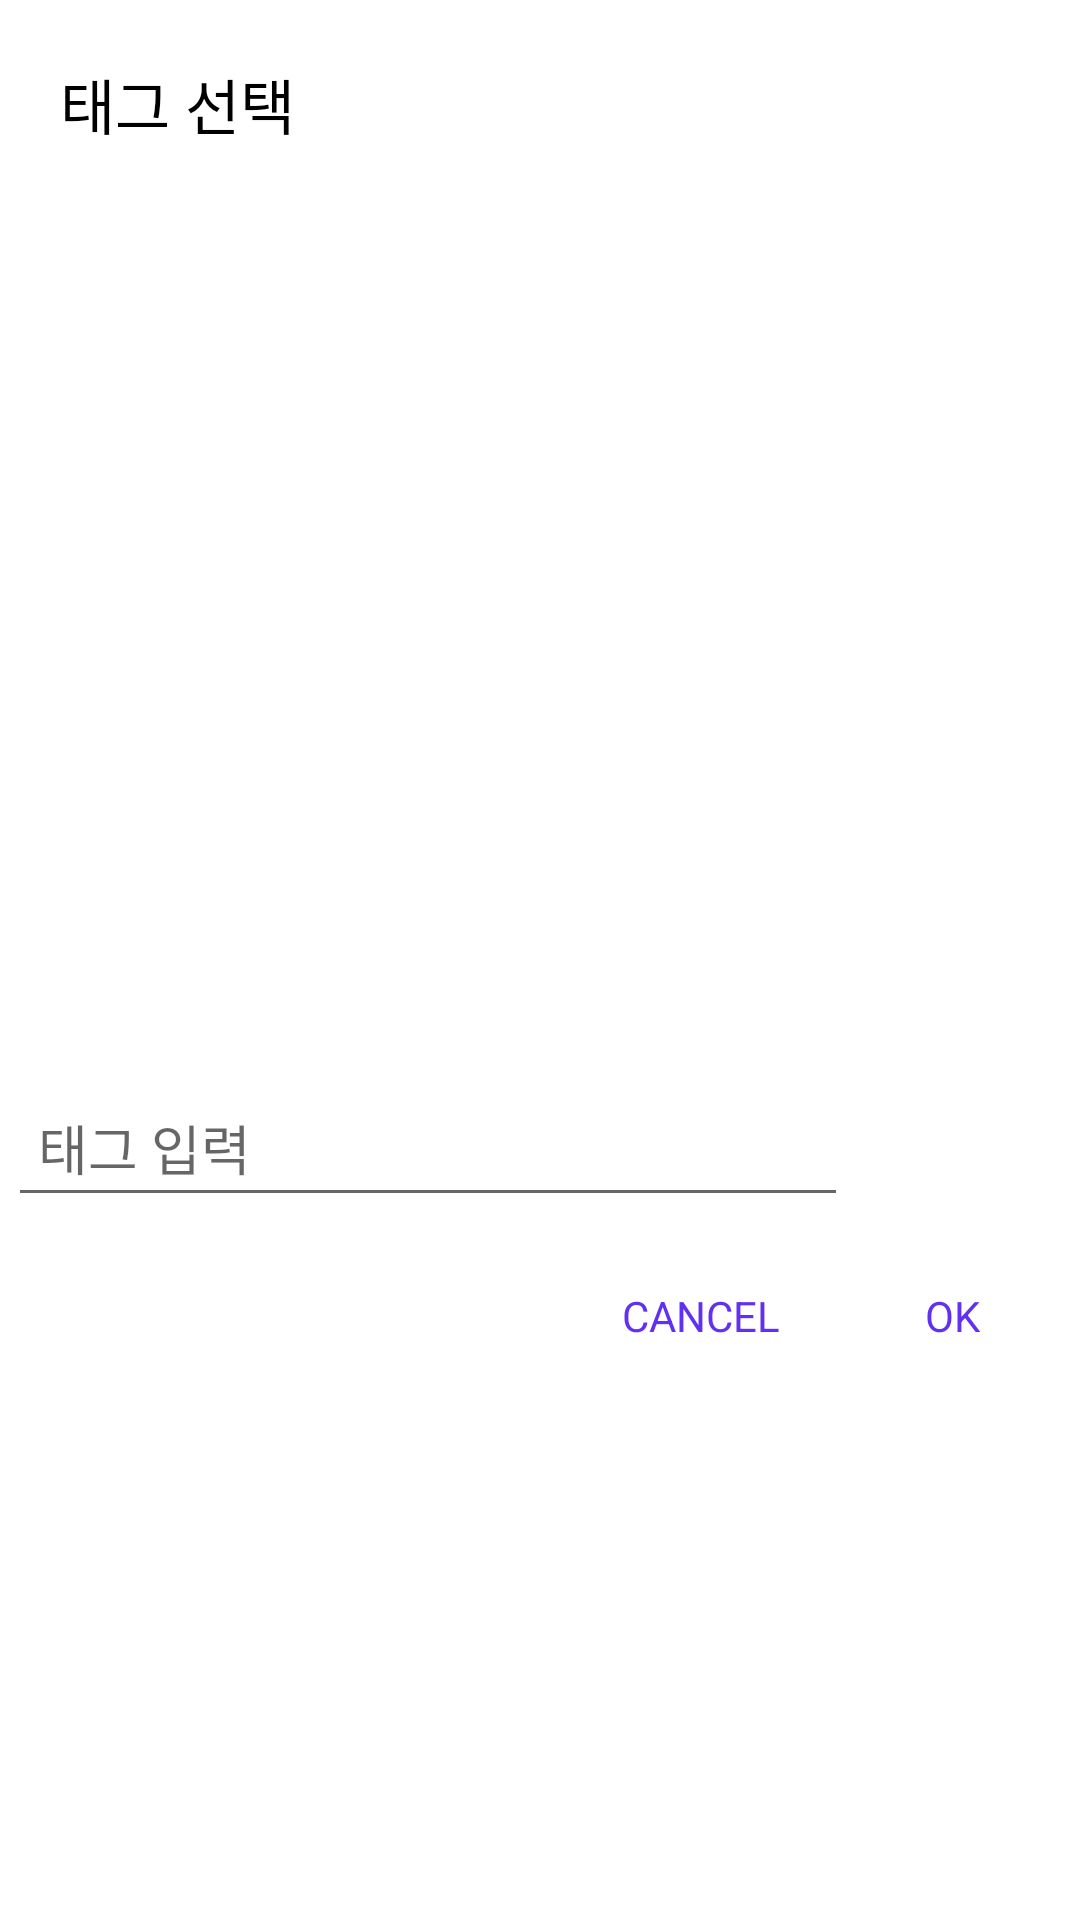

This screen was rendered from an Android layout file. Write that file and the resources it references.
<!-- AndroidManifest.xml: application theme Theme.Hook -->
<!-- res/layout/fragment_tag_list.xml -->
<androidx.constraintlayout.widget.ConstraintLayout xmlns:android="http://schemas.android.com/apk/res/android"
    xmlns:app="http://schemas.android.com/apk/res-auto"
    xmlns:tools="http://schemas.android.com/tools"
    android:layout_width="wrap_content"
    android:layout_height="wrap_content"
    android:orientation="vertical">

    <View
        android:id="@+id/view_blank"
        android:layout_width="375dp"
        android:layout_height="10dp"
        app:layout_constraintBottom_toTopOf="@id/tv_tag_select"
        app:layout_constraintStart_toStartOf="parent" />

    <TextView
        android:id="@+id/tv_tag_select"
        android:layout_width="375dp"
        android:layout_height="wrap_content"
        android:padding="10dp"
        android:text="  태그 선택"
        android:textColor="@color/black"
        android:textSize="20dp"
        app:layout_constraintBottom_toTopOf="@id/lv_Tags"
        app:layout_constraintStart_toStartOf="parent"
        app:layout_constraintTop_toTopOf="@id/view_blank" />

    <androidx.recyclerview.widget.RecyclerView
        android:id="@+id/lv_Tags"
        android:layout_width="375dp"
        android:layout_height="300dp"
        android:choiceMode="multipleChoice"
        android:listSelector="@android:color/transparent"
        app:layout_constraintBottom_toTopOf="@id/tv_add_newTag"
        app:layout_constraintStart_toStartOf="parent"
        app:layout_constraintTop_toBottomOf="@id/tv_tag_select"
        tools:listitem="@layout/item_tag" />

    <com.google.android.material.textfield.TextInputEditText
        android:id="@+id/tv_add_newTag"
        android:layout_width="280dp"
        android:layout_height="wrap_content"
        android:layout_marginStart="5dp"
        android:hint="태그 입력"
        android:inputType="text"
        android:padding="10dp"
        app:layout_constraintEnd_toStartOf="@id/btn_add_tag"
        app:layout_constraintHorizontal_chainStyle="packed"
        app:layout_constraintStart_toStartOf="parent"
        app:layout_constraintTop_toBottomOf="@id/lv_Tags" />

    <TextView
        android:id="@+id/btn_add_tag"
        android:layout_width="70dp"
        android:layout_height="44dp"
        android:layout_marginStart="10dp"
        android:background="@drawable/rounded_background_little"
        android:backgroundTint="@color/purple"
        android:gravity="center"
        android:text="태그 추가"
        android:textColor="@color/white"
        app:layout_constraintEnd_toEndOf="parent"
        app:layout_constraintStart_toEndOf="@id/tv_add_newTag"
        app:layout_constraintTop_toTopOf="@id/tv_add_newTag" />

    <View
        android:id="@+id/view_btn_container"
        android:layout_width="375dp"
        android:layout_height="70dp"
        app:layout_constraintStart_toStartOf="parent"
        app:layout_constraintTop_toBottomOf="@id/btn_add_tag" />

    <TextView
        android:id="@+id/btn_cancel"
        android:layout_width="wrap_content"
        android:layout_height="wrap_content"
        android:layout_marginEnd="85dp"
        android:padding="15dp"
        android:text="CANCEL"
        android:textColor="@color/purple"
        app:layout_constraintBottom_toBottomOf="@id/view_btn_container"
        app:layout_constraintEnd_toEndOf="parent"
        app:layout_constraintTop_toTopOf="@id/view_btn_container" />

    <TextView
        android:id="@+id/btn_ok"
        android:layout_width="wrap_content"
        android:layout_height="wrap_content"
        android:padding="15dp"
        android:paddingStart="30dp"
        android:paddingEnd="30dp"
        android:text="OK"
        android:textColor="@color/purple"
        app:layout_constraintBottom_toBottomOf="@id/view_btn_container"
        app:layout_constraintEnd_toEndOf="parent"
        app:layout_constraintStart_toEndOf="@id/btn_cancel"
        app:layout_constraintTop_toTopOf="@id/view_btn_container" />


</androidx.constraintlayout.widget.ConstraintLayout>
<!-- res/layout/item_tag.xml (included above) -->
<?xml version="1.0" encoding="utf-8"?>
<LinearLayout xmlns:android="http://schemas.android.com/apk/res/android"
    android:layout_width="match_parent"
    android:layout_height="wrap_content"
    android:orientation="horizontal"
    android:padding="10dp">

    <CheckBox
        android:id="@+id/checkbox"
        android:layout_width="wrap_content"
        android:layout_height="wrap_content" />

    <TextView
        android:id="@+id/tv_tag_name"
        android:layout_width="match_parent"
        android:layout_height="match_parent"
        android:layout_marginStart="10dp"
        android:gravity="center_vertical"
        android:textColor="@color/black"
        android:textSize="16dp"
        android:text="Tag Name" />

</LinearLayout>
<!-- resources referenced by this layout -->
<resources>
  <color name="black">#FF000000</color>
  <color name="purple">#6230F2</color>
  <color name="white">#FFFFFFFF</color>
  <style name="Theme.Hook" parent="Base.Theme.Hook" />
  <style name="Base.Theme.Hook" parent="Theme.MaterialComponents.Light">
          <item name="fontFamily">@font/notosan_r</item>
          <item name="windowNoTitle">true</item>
          <item name="android:windowLightStatusBar">false</item>
          <item name="android:statusBarColor">@color/gray_300</item>
          <item name="colorAccent">@color/purple</item>
      </style>
  <color name="gray_300">#8E8D93</color>
</resources>
